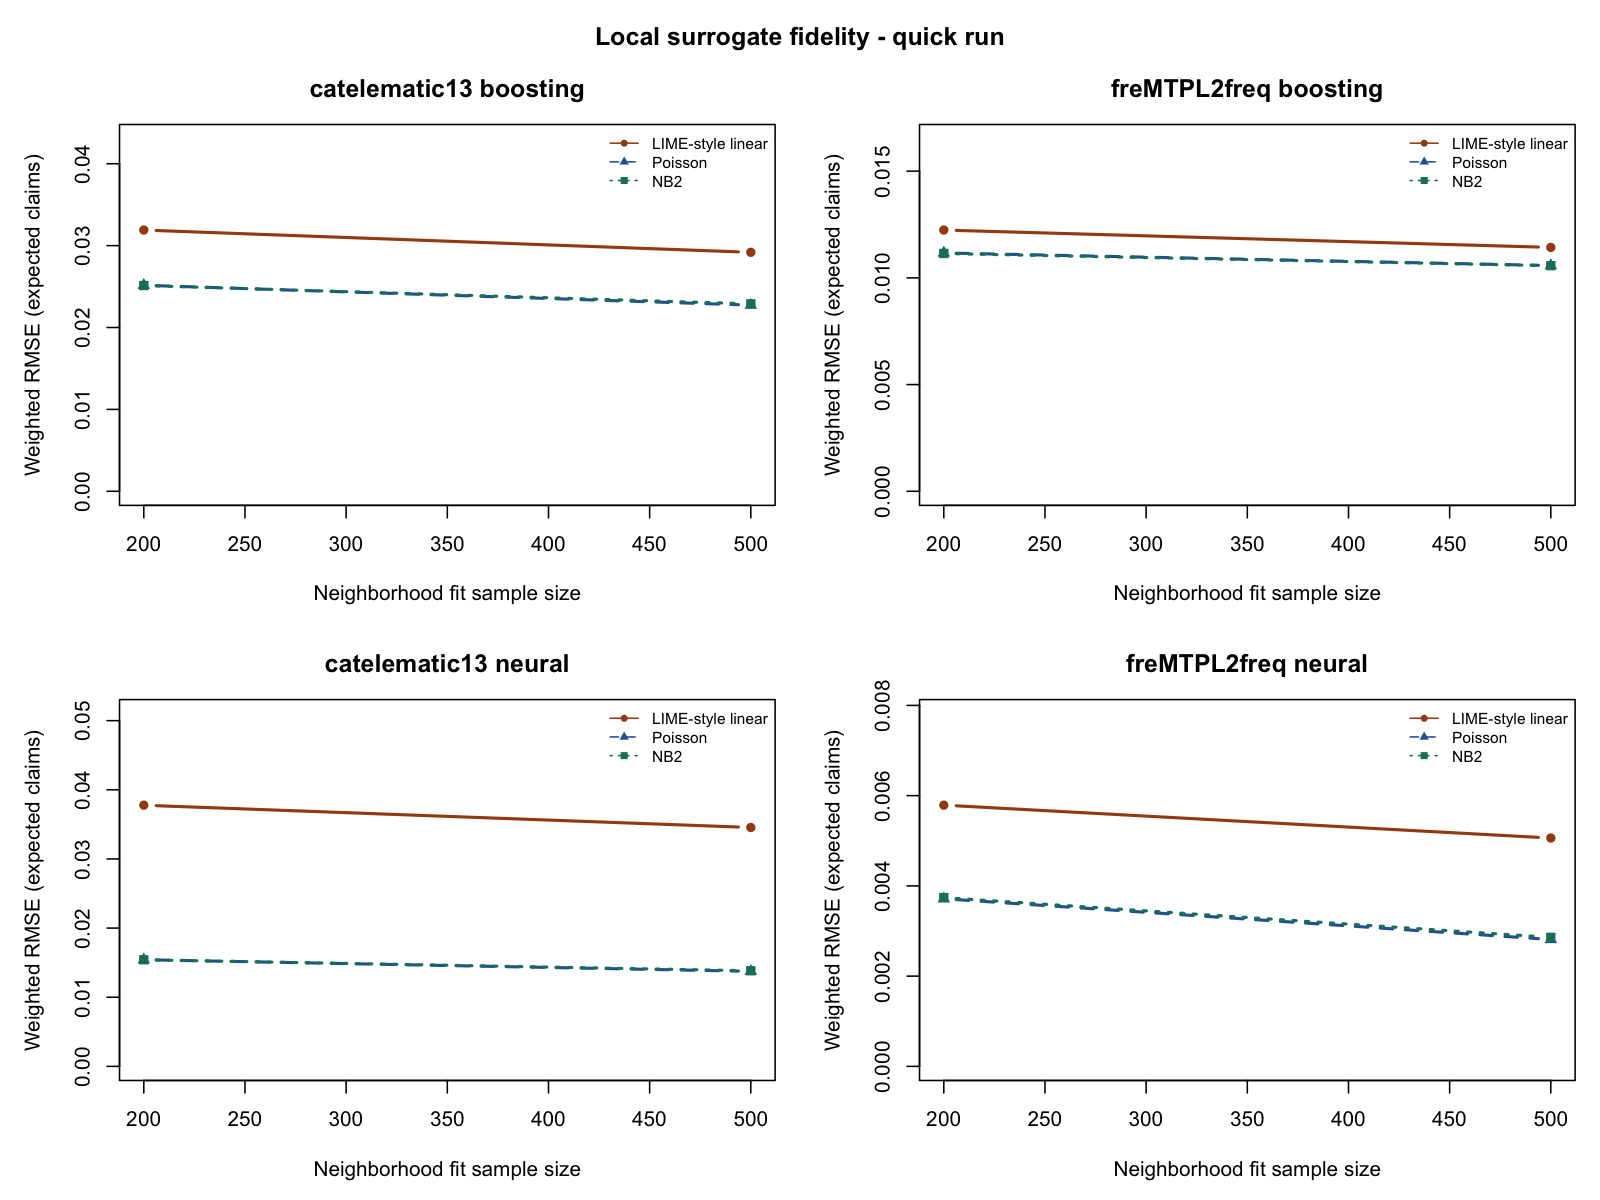

The file beside this chart, header and first rows:
dataset, model, anchor_id, neighborhood_size, replicate, method, rmse, weighted_rmse, weighted_r2, anchor_absolute_error, anchor_blackbox_count, anchor_surrogate_count, exposure_years, negative_prediction_fraction, fit_effective_n, evaluation_effective_n, bandwidth, convergence, intercept, iterations
catelematic13, boosting, 40726, 200, 1, lime_linear, 0.04367, 0.04323, 0.5054, 0.05528, 0.1664, 0.1111, 1.003, 0.052, 194.5, 241.1, 0.2989, 0, 0.1111, 1
catelematic13, boosting, 40726, 200, 1, poisson, 0.03429, 0.03483, 0.6788, 0.05109, 0.1664, 0.1153, 1.003, 0, 194.5, 241.1, 0.2989, 0, -2.163, 6
catelematic13, boosting, 40726, 200, 1, nb2, 0.03415, 0.03473, 0.6807, 0.0512, 0.1664, 0.1152, 1.003, 0, 194.5, 241.1, 0.2989, 0, -2.164, 5
catelematic13, boosting, 40726, 500, 1, lime_linear, 0.03761, 0.03732, 0.6312, 0.05111, 0.1664, 0.1153, 1.003, 0.068, 482.6, 241.1, 0.2989, 0, 0.1153, 1
catelematic13, boosting, 40726, 500, 1, poisson, 0.02991, 0.03033, 0.7564, 0.06021, 0.1664, 0.1062, 1.003, 0, 482.6, 241.1, 0.2989, 0, -2.246, 5
catelematic13, boosting, 40726, 500, 1, nb2, 0.03017, 0.03062, 0.7518, 0.06038, 0.1664, 0.106, 1.003, 0, 482.6, 241.1, 0.2989, 0, -2.247, 5
catelematic13, boosting, 40726, 200, 2, lime_linear, 0.03744, 0.03721, 0.6334, 0.05246, 0.1664, 0.1139, 1.003, 0.076, 192.1, 241.1, 0.2989, 0, 0.1139, 1
catelematic13, boosting, 40726, 200, 2, poisson, 0.03421, 0.03445, 0.6859, 0.05842, 0.1664, 0.1079, 1.003, 0, 192.1, 241.1, 0.2989, 0, -2.229, 5
catelematic13, boosting, 40726, 200, 2, nb2, 0.03393, 0.03421, 0.6902, 0.05782, 0.1664, 0.1085, 1.003, 0, 192.1, 241.1, 0.2989, 0, -2.223, 5
catelematic13, boosting, 40726, 500, 2, lime_linear, 0.03631, 0.03588, 0.6592, 0.03025, 0.1664, 0.1361, 1.003, 0.084, 480.6, 241.1, 0.2989, 0, 0.1361, 1
catelematic13, boosting, 40726, 500, 2, poisson, 0.02886, 0.02924, 0.7736, 0.04004, 0.1664, 0.1263, 1.003, 0, 480.6, 241.1, 0.2989, 0, -2.072, 5
catelematic13, boosting, 40726, 500, 2, nb2, 0.02911, 0.02948, 0.7699, 0.04128, 0.1664, 0.1251, 1.003, 0, 480.6, 241.1, 0.2989, 0, -2.081, 5
catelematic13, boosting, 40726, 200, 3, lime_linear, 0.04567, 0.04497, 0.4646, 0.03458, 0.1664, 0.1318, 1.003, 0.12, 190.6, 241.1, 0.2989, 0, 0.1318, 1
catelematic13, boosting, 40726, 200, 3, poisson, 0.03643, 0.03635, 0.6503, 0.05622, 0.1664, 0.1101, 1.003, 0, 190.6, 241.1, 0.2989, 0, -2.209, 6
catelematic13, boosting, 40726, 200, 3, nb2, 0.0365, 0.03644, 0.6485, 0.05602, 0.1664, 0.1103, 1.003, 0, 190.6, 241.1, 0.2989, 0, -2.207, 5
catelematic13, boosting, 40726, 500, 3, lime_linear, 0.03763, 0.03724, 0.6328, 0.02774, 0.1664, 0.1386, 1.003, 0.096, 478.8, 241.1, 0.2989, 0, 0.1386, 1
catelematic13, boosting, 40726, 500, 3, poisson, 0.03444, 0.03465, 0.6822, 0.04692, 0.1664, 0.1194, 1.003, 0, 478.8, 241.1, 0.2989, 0, -2.128, 5
catelematic13, boosting, 40726, 500, 3, nb2, 0.03486, 0.03505, 0.6747, 0.04744, 0.1664, 0.1189, 1.003, 0, 478.8, 241.1, 0.2989, 0, -2.132, 5
catelematic13, boosting, 46419, 200, 1, lime_linear, 0.03247, 0.0324, 0.5982, 0.04906, 0.03953, 0.08859, 1, 0.14, 194.1, 242.2, 0.3218, 0, 0.08859, 1
catelematic13, boosting, 46419, 200, 1, poisson, 0.02449, 0.02464, 0.7676, 0.0167, 0.03953, 0.05623, 1, 0, 194.1, 242.2, 0.3218, 0, -2.878, 5
catelematic13, boosting, 46419, 200, 1, nb2, 0.02446, 0.02462, 0.768, 0.01771, 0.03953, 0.05724, 1, 0, 194.1, 242.2, 0.3218, 0, -2.861, 5
catelematic13, boosting, 46419, 500, 1, lime_linear, 0.03161, 0.03158, 0.6184, 0.04709, 0.03953, 0.08662, 1, 0.136, 484.8, 242.2, 0.3218, 0, 0.08662, 1
catelematic13, boosting, 46419, 500, 1, poisson, 0.02205, 0.02232, 0.8093, 0.01719, 0.03953, 0.05672, 1, 0, 484.8, 242.2, 0.3218, 0, -2.87, 5
catelematic13, boosting, 46419, 500, 1, nb2, 0.02214, 0.02242, 0.8076, 0.01819, 0.03953, 0.05772, 1, 0, 484.8, 242.2, 0.3218, 0, -2.852, 5
catelematic13, boosting, 46419, 200, 2, lime_linear, 0.03191, 0.03194, 0.6094, 0.03498, 0.03953, 0.07451, 1, 0.108, 194.4, 242.2, 0.3218, 0, 0.07451, 1
catelematic13, boosting, 46419, 200, 2, poisson, 0.02458, 0.02458, 0.7688, 0.03144, 0.03953, 0.07097, 1, 0, 194.4, 242.2, 0.3218, 0, -2.645, 5
catelematic13, boosting, 46419, 200, 2, nb2, 0.02446, 0.02448, 0.7707, 0.03126, 0.03953, 0.07079, 1, 0, 194.4, 242.2, 0.3218, 0, -2.648, 5
catelematic13, boosting, 46419, 500, 2, lime_linear, 0.02939, 0.02954, 0.6659, 0.04339, 0.03953, 0.08292, 1, 0.1, 485.4, 242.2, 0.3218, 0, 0.08292, 1
catelematic13, boosting, 46419, 500, 2, poisson, 0.02066, 0.02107, 0.83, 0.02036, 0.03953, 0.05989, 1, 0, 485.4, 242.2, 0.3218, 0, -2.815, 5
catelematic13, boosting, 46419, 500, 2, nb2, 0.02072, 0.02113, 0.8291, 0.02098, 0.03953, 0.06051, 1, 0, 485.4, 242.2, 0.3218, 0, -2.805, 5
catelematic13, boosting, 46419, 200, 3, lime_linear, 0.03256, 0.03249, 0.5961, 0.05775, 0.03953, 0.09728, 1, 0.1, 194.9, 242.2, 0.3218, 0, 0.09728, 1
catelematic13, boosting, 46419, 200, 3, poisson, 0.02427, 0.02442, 0.7717, 0.01931, 0.03953, 0.05884, 1, 0, 194.9, 242.2, 0.3218, 0, -2.833, 5
catelematic13, boosting, 46419, 200, 3, nb2, 0.02427, 0.02444, 0.7714, 0.01991, 0.03953, 0.05944, 1, 0, 194.9, 242.2, 0.3218, 0, -2.823, 5
catelematic13, boosting, 46419, 500, 3, lime_linear, 0.02943, 0.02962, 0.6642, 0.05059, 0.03953, 0.09012, 1, 0.076, 486.5, 242.2, 0.3218, 0, 0.09012, 1
catelematic13, boosting, 46419, 500, 3, poisson, 0.02069, 0.02085, 0.8337, 0.01319, 0.03953, 0.05272, 1, 0, 486.5, 242.2, 0.3218, 0, -2.943, 5
catelematic13, boosting, 46419, 500, 3, nb2, 0.02077, 0.02093, 0.8323, 0.01365, 0.03953, 0.05318, 1, 0, 486.5, 242.2, 0.3218, 0, -2.934, 5
catelematic13, boosting, 59483, 200, 1, lime_linear, 0.02153, 0.02121, 0.4202, 0.0308, 0.01175, 0.04255, 0.5041, 0.156, 195.6, 244.6, 0.3424, 0, 0.04255, 1
catelematic13, boosting, 59483, 200, 1, poisson, 0.01519, 0.01473, 0.7203, 0.01022, 0.01175, 0.02197, 0.5041, 0, 195.6, 244.6, 0.3424, 0, -3.133, 5
catelematic13, boosting, 59483, 200, 1, nb2, 0.01521, 0.01474, 0.7198, 0.01014, 0.01175, 0.02189, 0.5041, 0, 195.6, 244.6, 0.3424, 0, -3.137, 5
catelematic13, boosting, 59483, 500, 1, lime_linear, 0.02105, 0.02055, 0.4554, 0.01623, 0.01175, 0.02798, 0.5041, 0.104, 486.3, 244.6, 0.3424, 0, 0.02798, 1
catelematic13, boosting, 59483, 500, 1, poisson, 0.01648, 0.01595, 0.672, 0.01079, 0.01175, 0.02254, 0.5041, 0, 486.3, 244.6, 0.3424, 0, -3.107, 5
catelematic13, boosting, 59483, 500, 1, nb2, 0.01651, 0.01598, 0.6707, 0.01066, 0.01175, 0.02241, 0.5041, 0, 486.3, 244.6, 0.3424, 0, -3.113, 5
catelematic13, boosting, 59483, 200, 2, lime_linear, 0.02209, 0.02174, 0.3905, 0.007485, 0.01175, 0.01924, 0.5041, 0.156, 193.4, 244.6, 0.3424, 0, 0.01924, 1
catelematic13, boosting, 59483, 200, 2, poisson, 0.01537, 0.0151, 0.7061, 0.004977, 0.01175, 0.01673, 0.5041, 0, 193.4, 244.6, 0.3424, 0, -3.406, 5
catelematic13, boosting, 59483, 200, 2, nb2, 0.01545, 0.01518, 0.703, 0.004972, 0.01175, 0.01672, 0.5041, 0, 193.4, 244.6, 0.3424, 0, -3.406, 5
catelematic13, boosting, 59483, 500, 2, lime_linear, 0.02071, 0.02031, 0.4682, 0.01628, 0.01175, 0.02803, 0.5041, 0.124, 484.7, 244.6, 0.3424, 0, 0.02803, 1
catelematic13, boosting, 59483, 500, 2, poisson, 0.01491, 0.01454, 0.7276, 0.006969, 0.01175, 0.01872, 0.5041, 0, 484.7, 244.6, 0.3424, 0, -3.293, 5
catelematic13, boosting, 59483, 500, 2, nb2, 0.01502, 0.01465, 0.7233, 0.007068, 0.01175, 0.01882, 0.5041, 0, 484.7, 244.6, 0.3424, 0, -3.288, 5
catelematic13, boosting, 59483, 200, 3, lime_linear, 0.02236, 0.02193, 0.3802, 0.02814, 0.01175, 0.03989, 0.5041, 0.092, 195.7, 244.6, 0.3424, 0, 0.03989, 1
catelematic13, boosting, 59483, 200, 3, poisson, 0.01779, 0.01733, 0.613, 0.01535, 0.01175, 0.0271, 0.5041, 0, 195.7, 244.6, 0.3424, 0, -2.923, 5
catelematic13, boosting, 59483, 200, 3, nb2, 0.01775, 0.01729, 0.6146, 0.01521, 0.01175, 0.02696, 0.5041, 0, 195.7, 244.6, 0.3424, 0, -2.928, 5
catelematic13, boosting, 59483, 500, 3, lime_linear, 0.02106, 0.02059, 0.4535, 0.01799, 0.01175, 0.02974, 0.5041, 0.104, 486.8, 244.6, 0.3424, 0, 0.02974, 1
catelematic13, boosting, 59483, 500, 3, poisson, 0.01609, 0.01564, 0.6846, 0.009146, 0.01175, 0.0209, 0.5041, 0, 486.8, 244.6, 0.3424, 0, -3.183, 5
catelematic13, boosting, 59483, 500, 3, nb2, 0.01616, 0.01571, 0.682, 0.009042, 0.01175, 0.02079, 0.5041, 0, 486.8, 244.6, 0.3424, 0, -3.188, 5
catelematic13, neural, 40726, 200, 1, lime_linear, 0.05015, 0.04832, 0.6557, 0.02281, 0.1747, 0.1519, 1.003, 0.116, 194.5, 241.1, 0.2989, 0, 0.1519, 1
catelematic13, neural, 40726, 200, 1, poisson, 0.02148, 0.02163, 0.931, 0.02227, 0.1747, 0.1525, 1.003, 0, 194.5, 241.1, 0.2989, 0, -1.884, 6
catelematic13, neural, 40726, 200, 1, nb2, 0.02155, 0.02173, 0.9304, 0.02219, 0.1747, 0.1525, 1.003, 0, 194.5, 241.1, 0.2989, 0, -1.883, 5
catelematic13, neural, 40726, 500, 1, lime_linear, 0.0458, 0.04409, 0.7134, 0.01318, 0.1747, 0.1616, 1.003, 0.136, 482.6, 241.1, 0.2989, 0, 0.1616, 1
catelematic13, neural, 40726, 500, 1, poisson, 0.02237, 0.02158, 0.9313, 0.01801, 0.1747, 0.1567, 1.003, 0, 482.6, 241.1, 0.2989, 0, -1.856, 5
catelematic13, neural, 40726, 500, 1, nb2, 0.02215, 0.02146, 0.9321, 0.01869, 0.1747, 0.1561, 1.003, 0, 482.6, 241.1, 0.2989, 0, -1.86, 5
... 156 more rows
